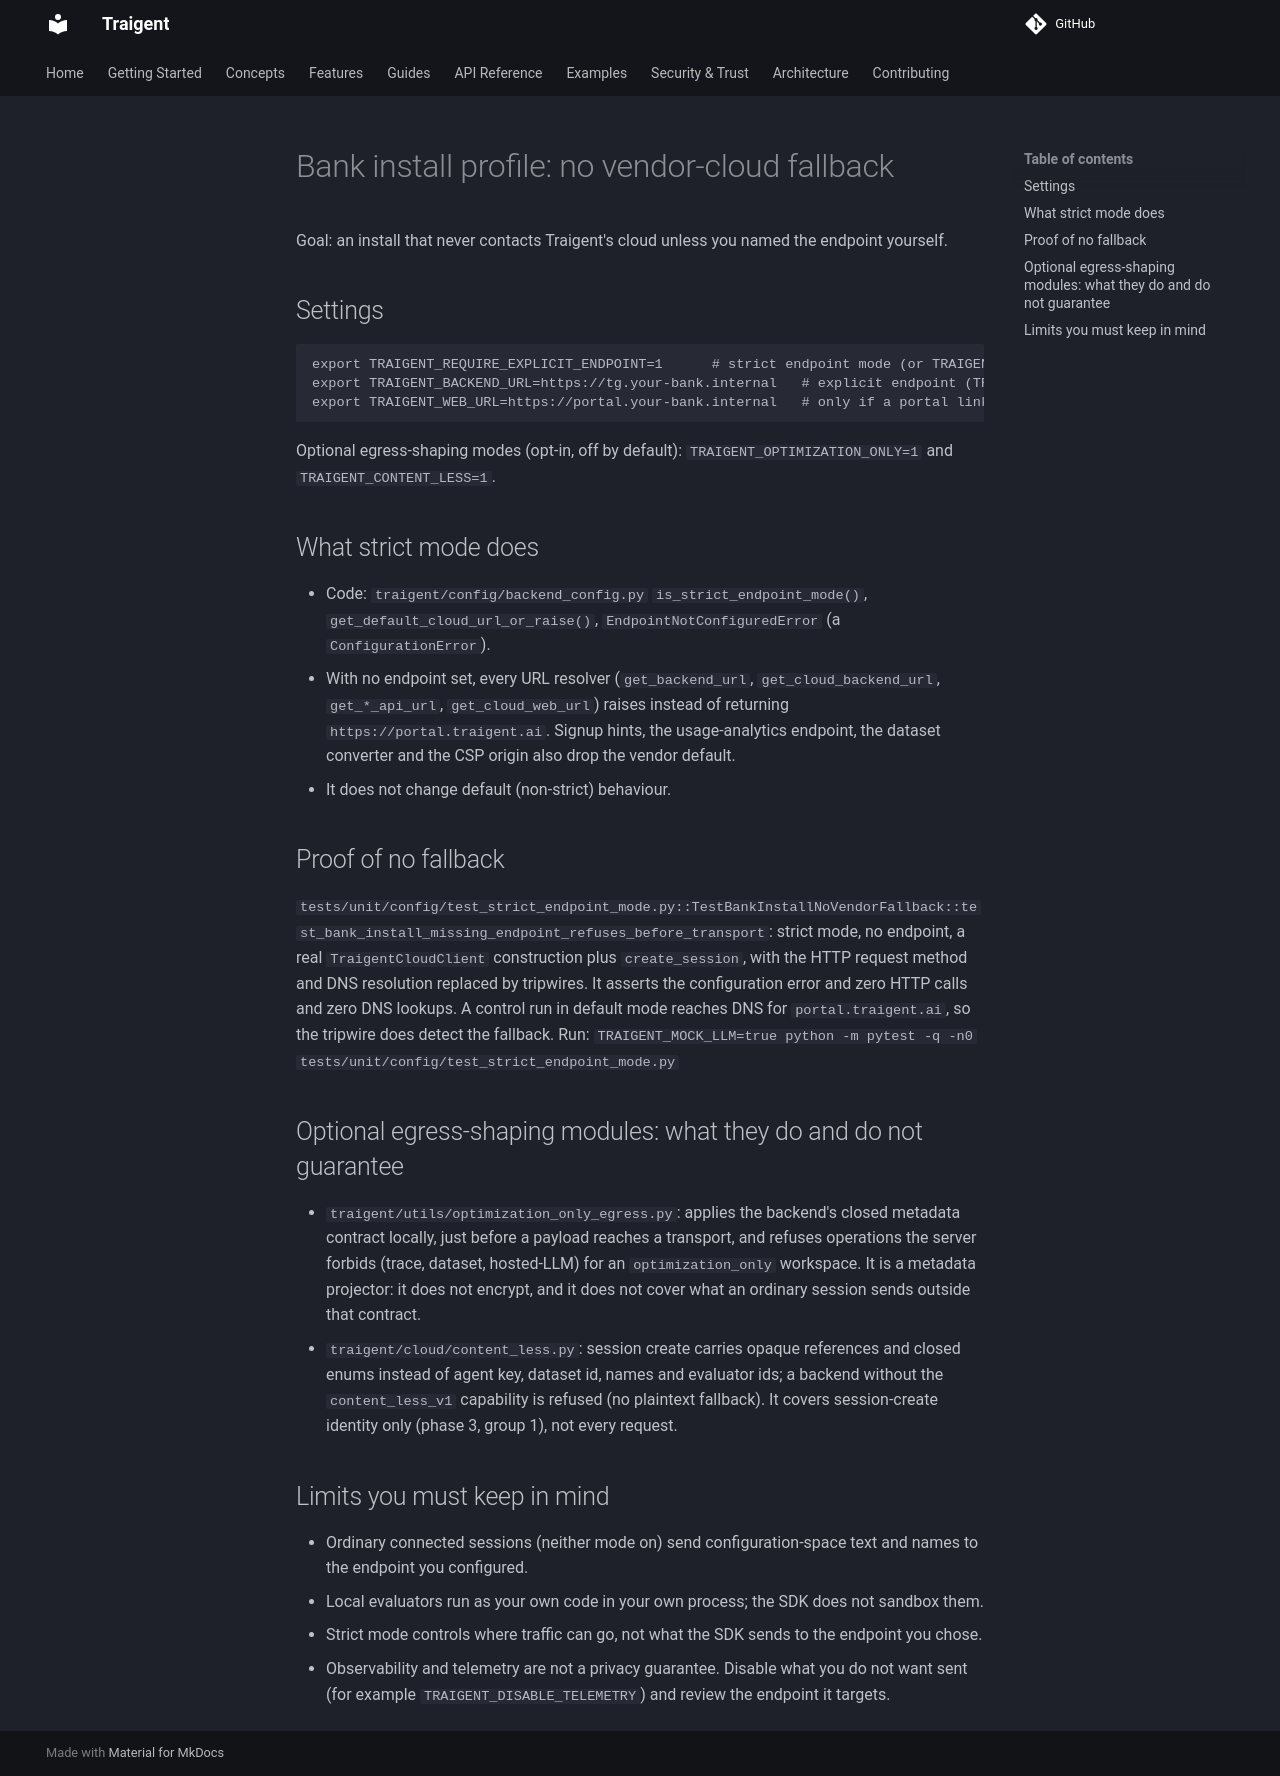

repository: Traigent/Traigent · page: security/bank-install-profile/index.html · generator: mkdocs

# Bank install profile: no vendor-cloud fallback

Goal: an install that never contacts Traigent's cloud unless you named the endpoint yourself.

## Settings
```
export TRAIGENT_REQUIRE_EXPLICIT_ENDPOINT=1      # strict endpoint mode (or TRAIGENT_DEPLOYMENT_PROFILE=self_hosted)
export TRAIGENT_BACKEND_URL=https://tg.your-bank.internal   # explicit endpoint (TRAIGENT_API_URL also accepted)
export TRAIGENT_WEB_URL=https://portal.your-bank.internal   # only if a portal link is needed
```
Optional egress-shaping modes (opt-in, off by default): `TRAIGENT_OPTIMIZATION_ONLY=1` and `TRAIGENT_CONTENT_LESS=1`.

## What strict mode does
- Code: `traigent/config/backend_config.py` `is_strict_endpoint_mode()`, `get_default_cloud_url_or_raise()`, `EndpointNotConfiguredError` (a `ConfigurationError`).
- With no endpoint set, every URL resolver (`get_backend_url`, `get_cloud_backend_url`, `get_*_api_url`, `get_cloud_web_url`) raises instead of returning `https://portal.traigent.ai`. Signup hints, the usage-analytics endpoint, the dataset converter and the CSP origin also drop the vendor default.
- It does not change default (non-strict) behaviour.

## Proof of no fallback
`tests/unit/config/test_strict_endpoint_mode.py::TestBankInstallNoVendorFallback::test_bank_install_missing_endpoint_refuses_before_transport`:
strict mode, no endpoint, a real `TraigentCloudClient` construction plus `create_session`, with the HTTP request method and DNS resolution replaced by tripwires. It asserts the configuration error and zero HTTP calls and zero DNS lookups. A control run in default mode reaches DNS for `portal.traigent.ai`, so the tripwire does detect the fallback. Run:
`TRAIGENT_MOCK_LLM=true python -m pytest -q -n0 tests/unit/config/test_strict_endpoint_mode.py`

## Optional egress-shaping modules: what they do and do not guarantee
- `traigent/utils/optimization_only_egress.py`: applies the backend's closed metadata contract locally, just before a payload reaches a transport, and refuses operations the server forbids (trace, dataset, hosted-LLM) for an `optimization_only` workspace. It is a metadata projector: it does not encrypt, and it does not cover what an ordinary session sends outside that contract.
- `traigent/cloud/content_less.py`: session create carries opaque references and closed enums instead of agent key, dataset id, names and evaluator ids; a backend without the `content_less_v1` capability is refused (no plaintext fallback). It covers session-create identity only (phase 3, group 1), not every request.

## Limits you must keep in mind
- Ordinary connected sessions (neither mode on) send configuration-space text and names to the endpoint you configured.
- Local evaluators run as your own code in your own process; the SDK does not sandbox them.
- Strict mode controls where traffic can go, not what the SDK sends to the endpoint you chose.
- Observability and telemetry are not a privacy guarantee. Disable what you do not want sent (for example `TRAIGENT_DISABLE_TELEMETRY`) and review the endpoint it targets.
